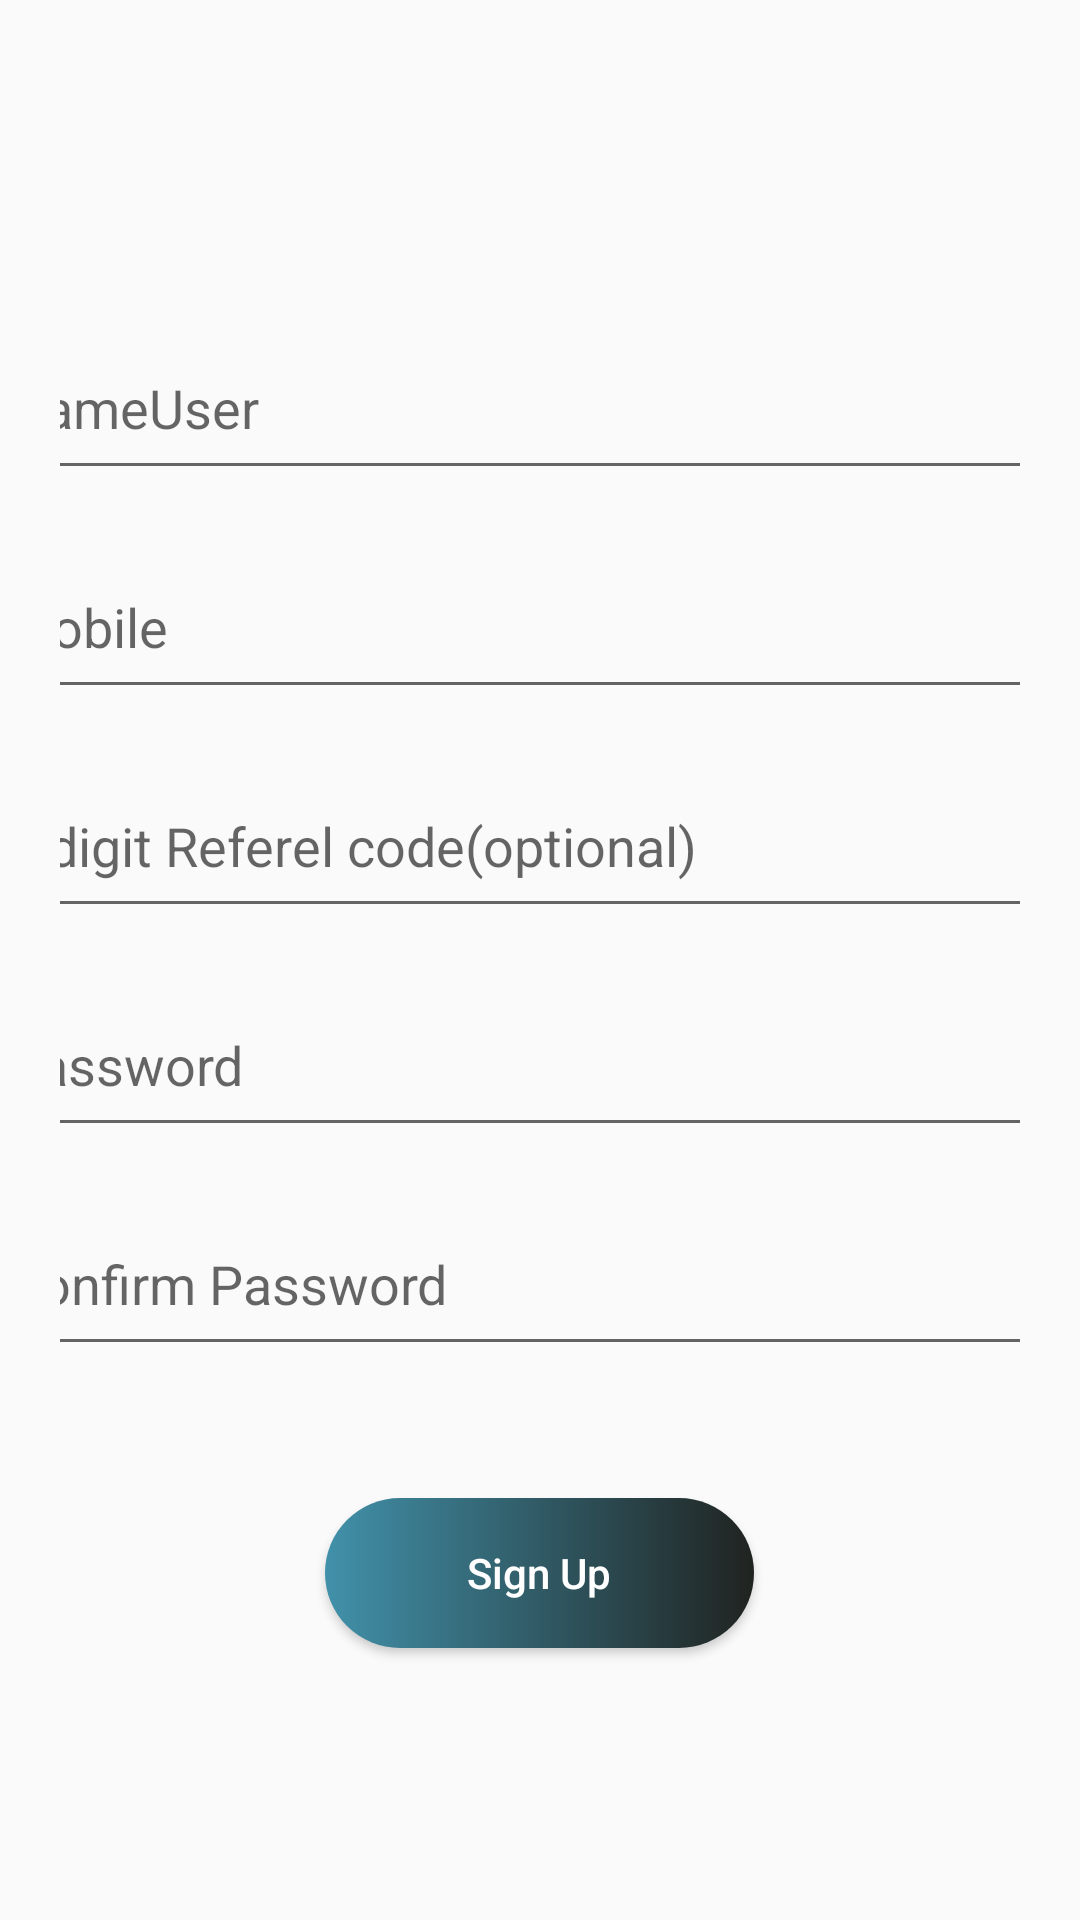

Produce the Android XML layout that renders to this screen, including the resource entries it uses.
<!-- AndroidManifest.xml: application theme AppTheme -->
<!-- res/layout/activity_registration.xml -->
<?xml version="1.0" encoding="utf-8"?>
<LinearLayout xmlns:android="http://schemas.android.com/apk/res/android"
    xmlns:app="http://schemas.android.com/apk/res-auto"
    xmlns:tools="http://schemas.android.com/tools"
    android:layout_width="match_parent"
    android:layout_height="match_parent"
    android:orientation="vertical"
    android:padding="20dp"
    tools:context="com.Nextechbd.bizcards.Registration"
    android:gravity="center">

    <EditText
        android:id="@+id/uname"
        android:layout_width="365dp"
        android:layout_height="58dp"
        android:hint="NameUser"
        android:inputType="text"
        android:layout_marginTop="15dp"/>

    <EditText
        android:id="@+id/uphone"
        android:layout_width="365dp"
        android:layout_height="58dp"
        android:hint="Mobile"
        android:inputType="phone"
        android:layout_marginTop="15dp"/>

    <EditText
        android:id="@+id/referel"
        android:layout_width="365dp"
        android:layout_height="58dp"
        android:hint="6 digit Referel code(optional)"
        android:inputType="numberDecimal"
        android:layout_marginTop="15dp"/>
    <EditText
        android:id="@+id/upassword1"
        android:layout_width="365dp"
        android:layout_height="58dp"
        android:hint="Password"
        android:inputType="numberPassword"
        android:layout_marginTop="15dp"/>

    <EditText
        android:id="@+id/upassword2"
        android:layout_width="365dp"
        android:layout_height="58dp"
        android:hint="Confirm Password"
        android:inputType="numberPassword"
        android:layout_marginTop="15dp"/>
    <Button
        android:background="@drawable/loginbuttonround"
        android:id="@+id/ubutton"
        android:layout_width="143dp"
        android:layout_height="50dp"
        android:layout_marginTop="44dp"
        android:text="Sign Up"
        android:textAllCaps="false"
        android:textColor="#FFFFFF"/>

</LinearLayout>
<!-- resources referenced by this layout -->
<resources>
  <!-- drawable loginbuttonround (drawable) -->
  <?xml version="1.0" encoding="utf-8"?>
  <shape xmlns:android="http://schemas.android.com/apk/res/android"
      android:shape="rectangle">
      <corners android:radius="45dp"/>
      <gradient
          android:type="linear"
          android:startColor="#4191AA"
          android:endColor="#202320"/>
  
  </shape>
  <style name="AppTheme" parent="Theme.AppCompat.Light.DarkActionBar">
          
          <item name="colorPrimary">#161D47</item>
          <item name="colorPrimaryDark">#161D47</item>
          <item name="colorAccent">@color/colorAccent</item>
      </style>
  <!-- not gathered from this repository: default colours our renderer supplied (Android Studio template values) -->
  <color name="colorAccent">#FF03DAC5</color>
</resources>
